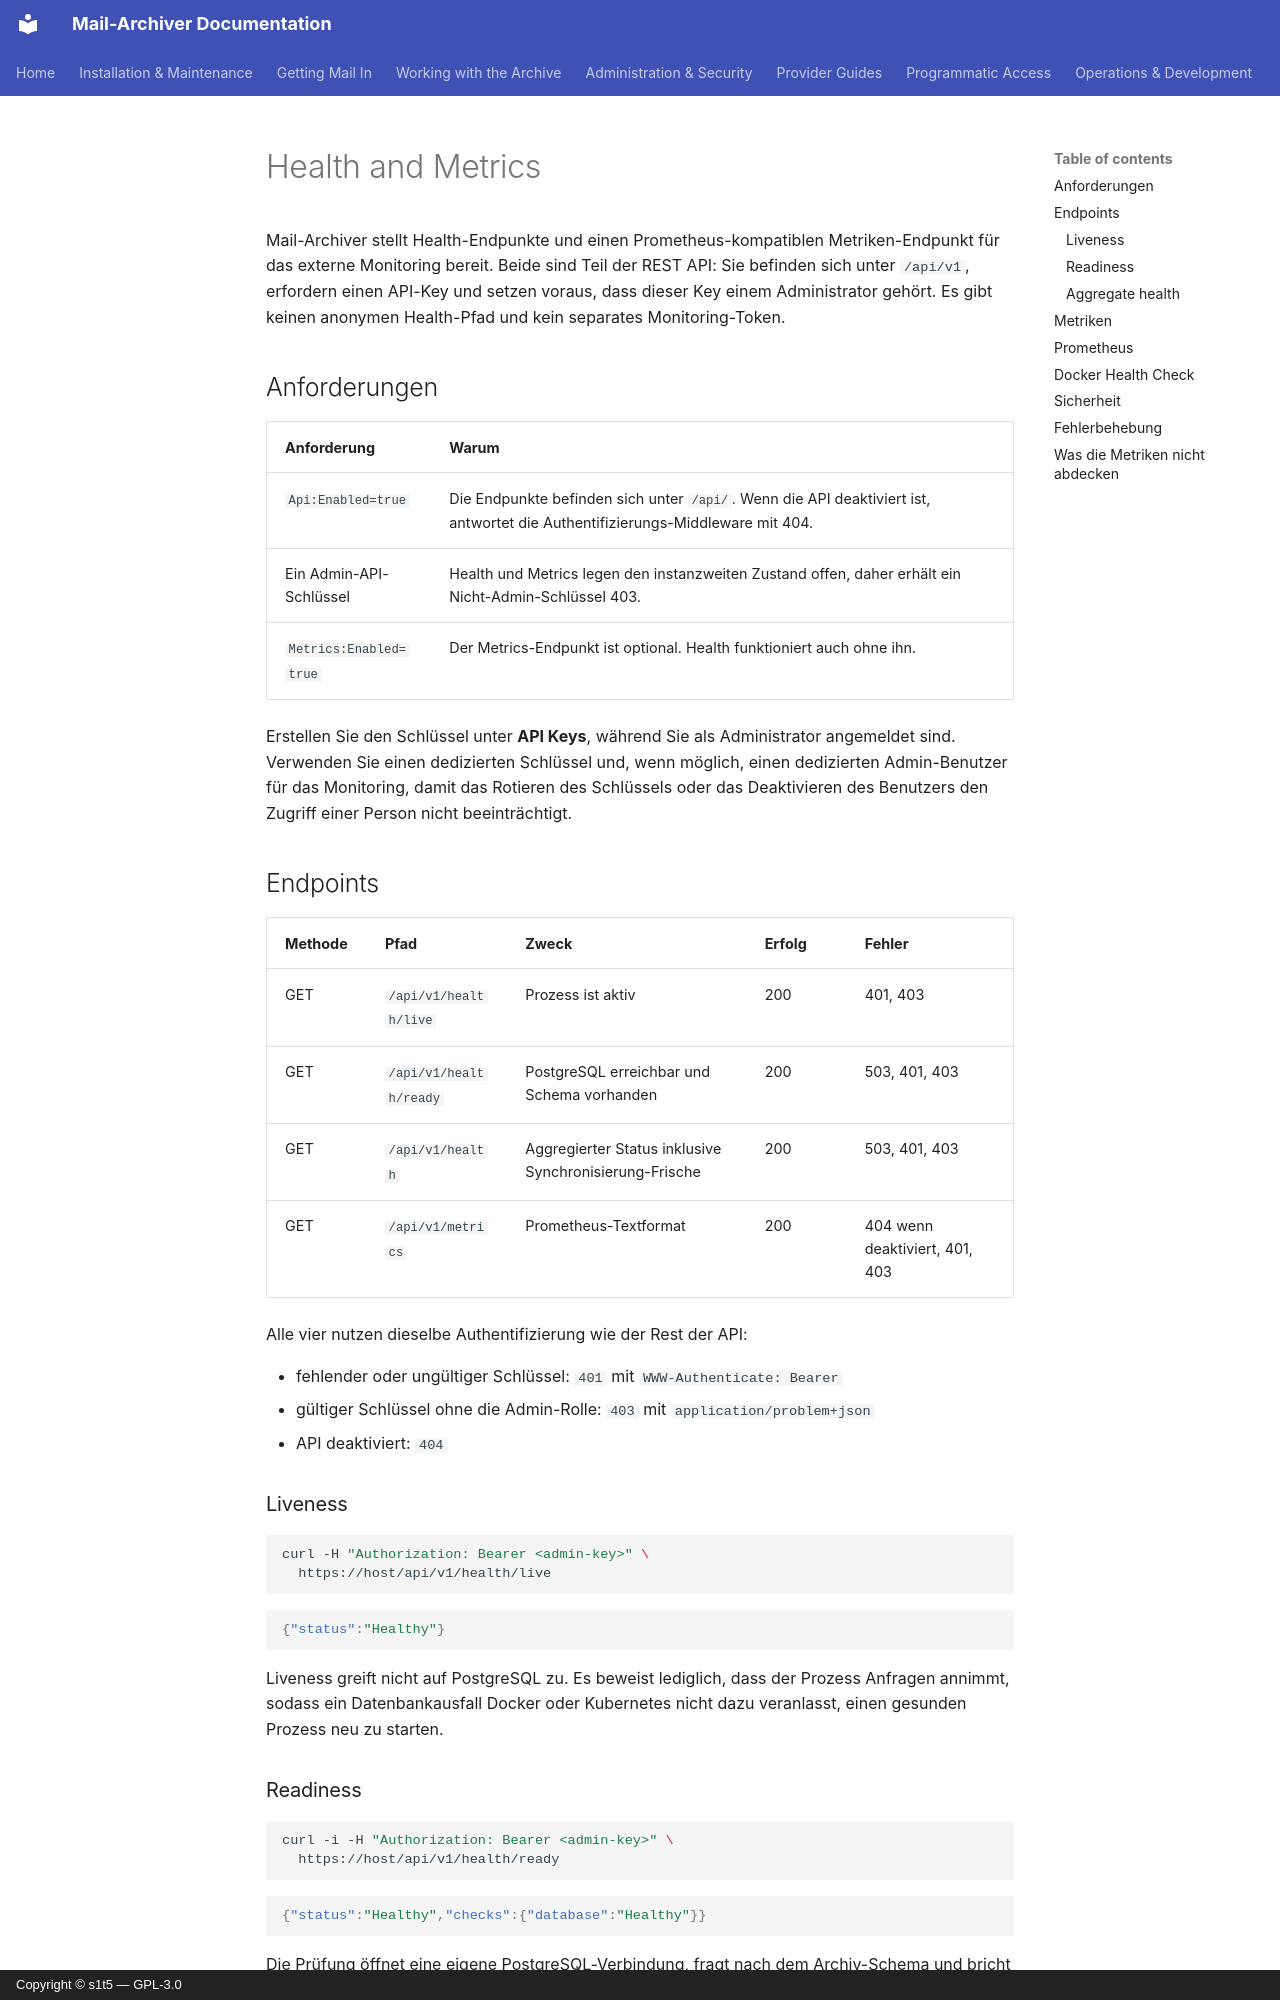

repository: s1t5/mail-archiver · page: Monitoring.de/index.html · generator: mkdocs · copyright: Copyright © s1t5 — GPL-3.0

# Health and Metrics {#health-and-metrics}

Mail-Archiver stellt Health-Endpunkte und einen Prometheus-kompatiblen Metriken-Endpunkt für das externe Monitoring bereit. Beide sind Teil der REST API: Sie befinden sich unter `/api/v1`, erfordern einen API-Key und setzen voraus, dass dieser Key einem Administrator gehört. Es gibt keinen anonymen Health-Pfad und kein separates Monitoring-Token.

## Anforderungen {#requirements}

| Anforderung | Warum |
|---|---|
| `Api:Enabled=true` | Die Endpunkte befinden sich unter `/api/`. Wenn die API deaktiviert ist, antwortet die Authentifizierungs-Middleware mit 404. |
| Ein Admin-API-Schlüssel | Health und Metrics legen den instanzweiten Zustand offen, daher erhält ein Nicht-Admin-Schlüssel 403. |
| `Metrics:Enabled=true` | Der Metrics-Endpunkt ist optional. Health funktioniert auch ohne ihn. |

Erstellen Sie den Schlüssel unter **API Keys**, während Sie als Administrator angemeldet sind. Verwenden Sie einen dedizierten Schlüssel und, wenn möglich, einen dedizierten Admin-Benutzer für das Monitoring, damit das Rotieren des Schlüssels oder das Deaktivieren des Benutzers den Zugriff einer Person nicht beeinträchtigt.

## Endpoints {#endpoints}

| Methode | Pfad | Zweck | Erfolg | Fehler |
|---|---|---|---|---|
| GET | `/api/v1/health/live` | Prozess ist aktiv | 200 | 401, 403 |
| GET | `/api/v1/health/ready` | PostgreSQL erreichbar und Schema vorhanden | 200 | 503, 401, 403 |
| GET | `/api/v1/health` | Aggregierter Status inklusive Synchronisierung-Frische | 200 | 503, 401, 403 |
| GET | `/api/v1/metrics` | Prometheus-Textformat | 200 | 404 wenn deaktiviert, 401, 403 |

Alle vier nutzen dieselbe Authentifizierung wie der Rest der API:

- fehlender oder ungültiger Schlüssel: `401` mit `WWW-Authenticate: Bearer`
- gültiger Schlüssel ohne die Admin-Rolle: `403` mit `application/problem+json`
- API deaktiviert: `404`

### Liveness {#liveness}

```bash
curl -H "Authorization: Bearer <admin-key>" \
  https://host/api/v1/health/live
```

```json
{"status":"Healthy"}
```

Liveness greift nicht auf PostgreSQL zu. Es beweist lediglich, dass der Prozess Anfragen annimmt, sodass ein Datenbankausfall Docker oder Kubernetes nicht dazu veranlasst, einen gesunden Prozess neu zu starten.

### Readiness {#readiness}

```bash
curl -i -H "Authorization: Bearer <admin-key>" \
  https://host/api/v1/health/ready
```

```json
{"status":"Healthy","checks":{"database":"Healthy"}}
```

Die Prüfung öffnet eine eigene PostgreSQL-Verbindung, fragt nach dem Archiv-Schema und bricht nach zwei Sekunden ab. Sie gibt `503` zurück, wenn die Datenbank nicht erreichbar ist oder das `mail_archiver`-Schema fehlt. Verwenden Sie diesen Endpunkt, um zu entscheiden, ob eine Instanz Traffic erhalten sollte.
